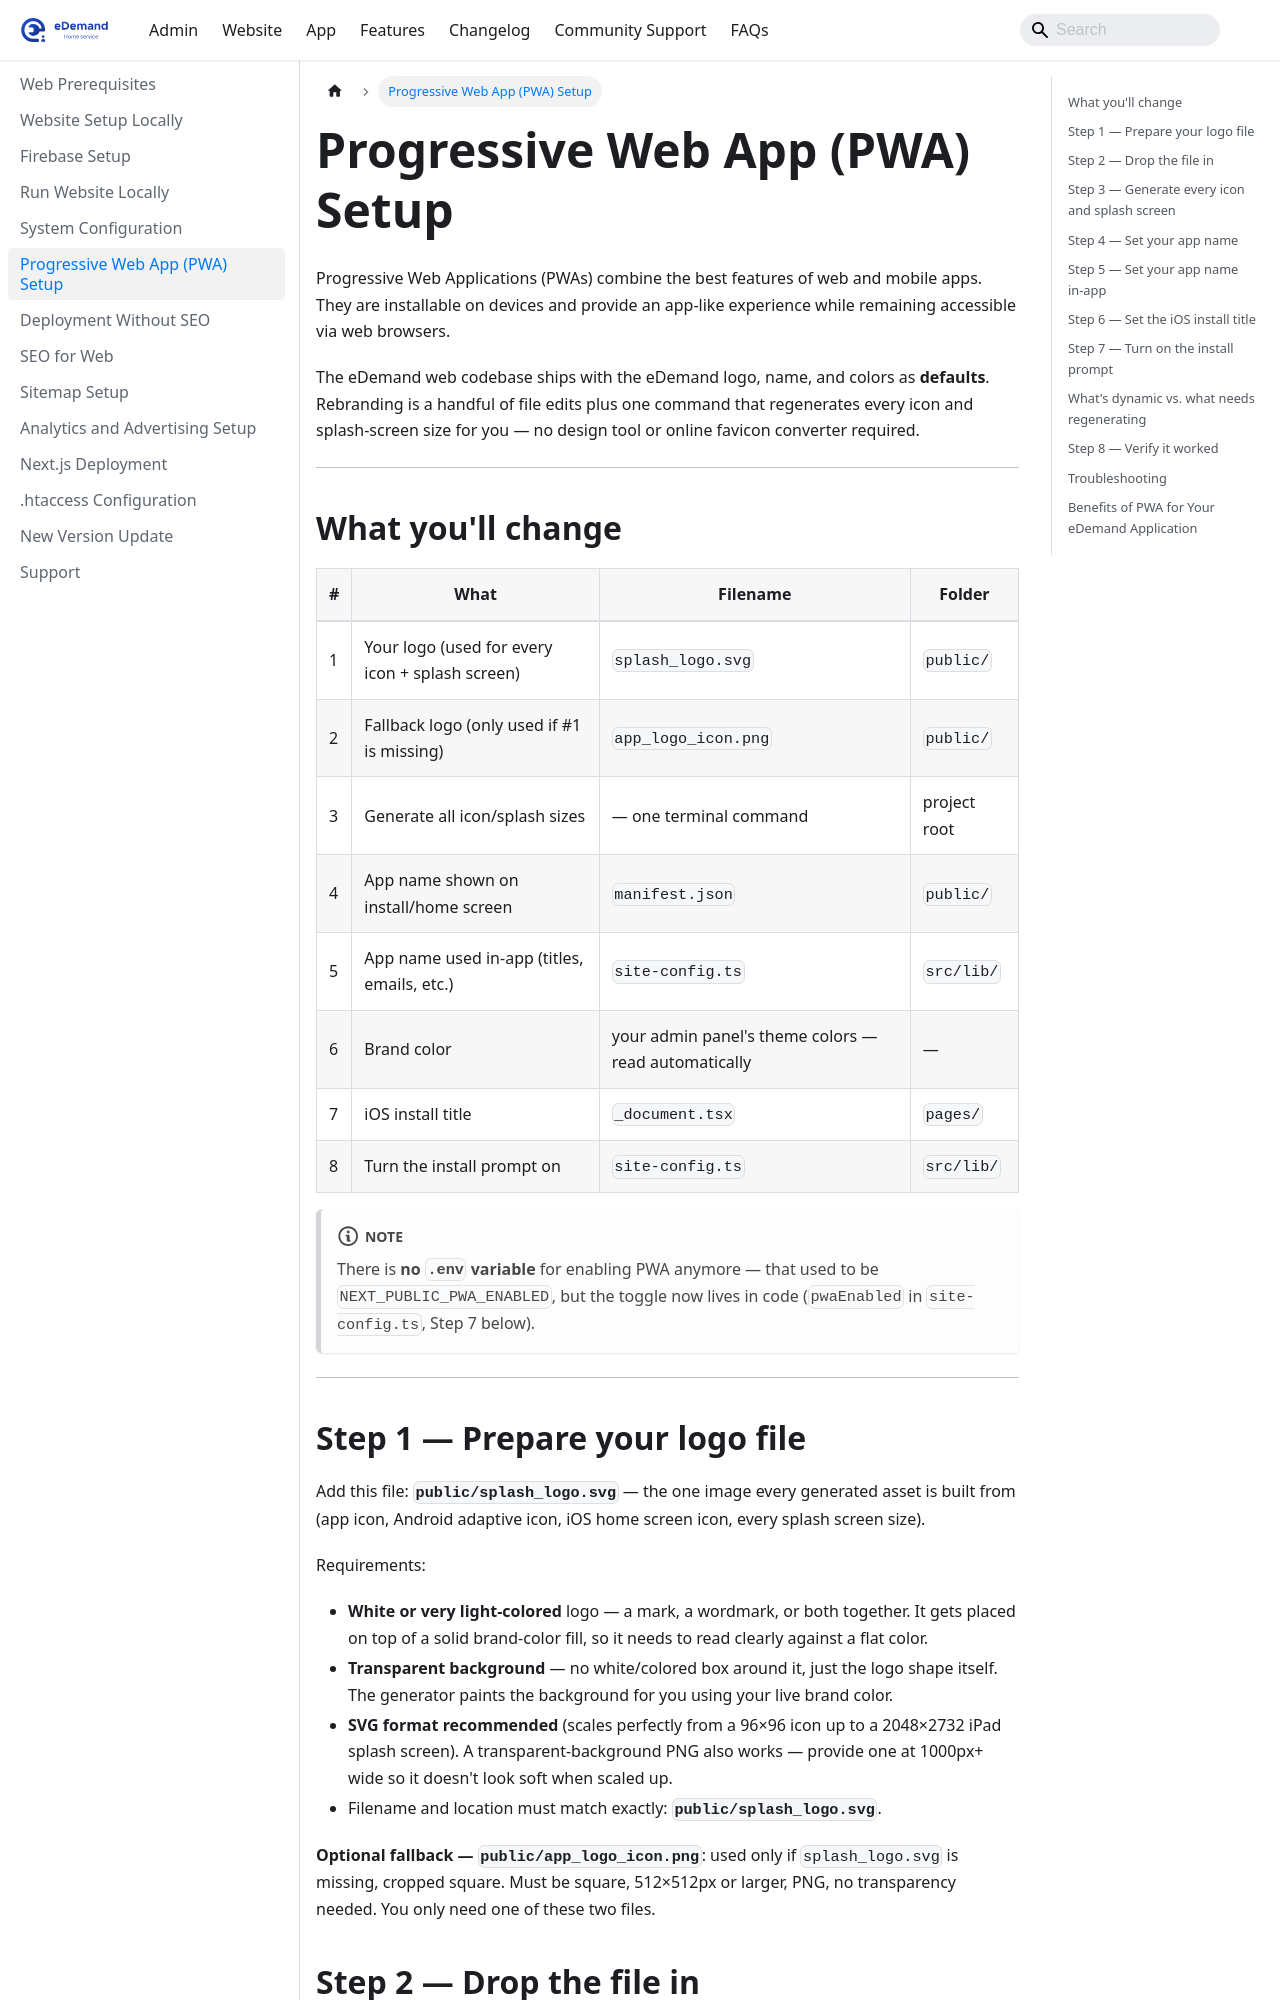

repository: WRTeam-in/eDemand-Doc · page: docs/website-setup/pwa-setup/index.html · generator: docusaurus

---
sidebar_position: 6
---

# Progressive Web App (PWA) Setup

Progressive Web Applications (PWAs) combine the best features of web and mobile apps. They are installable on devices and provide an app-like experience while remaining accessible via web browsers.

The eDemand web codebase ships with the eDemand logo, name, and colors as **defaults**. Rebranding is a handful of file edits plus one command that regenerates every icon and splash-screen size for you — no design tool or online favicon converter required.

---

## What you'll change

| # | What | Filename | Folder |
|---|------|----------|--------|
| 1 | Your logo (used for every icon + splash screen) | `splash_logo.svg` | `public/` |
| 2 | Fallback logo (only used if #1 is missing) | `app_logo_icon.png` | `public/` |
| 3 | Generate all icon/splash sizes | — one terminal command | project root |
| 4 | App name shown on install/home screen | `manifest.json` | `public/` |
| 5 | App name used in-app (titles, emails, etc.) | `site-config.ts` | `src/lib/` |
| 6 | Brand color | your admin panel's theme colors — read automatically | — |
| 7 | iOS install title | `_document.tsx` | `pages/` |
| 8 | Turn the install prompt on | `site-config.ts` | `src/lib/` |

:::note
There is **no `.env` variable** for enabling PWA anymore — that used to be `NEXT_PUBLIC_PWA_ENABLED`, but the toggle now lives in code (`pwaEnabled` in `site-config.ts`, Step 7 below).
:::

---

## Step 1 — Prepare your logo file

Add this file: **`public/splash_logo.svg`** — the one image every generated asset is built from (app icon, Android adaptive icon, iOS home screen icon, every splash screen size).

Requirements:

- **White or very light-colored** logo — a mark, a wordmark, or both together. It gets placed on top of a solid brand-color fill, so it needs to read clearly against a flat color.
- **Transparent background** — no white/colored box around it, just the logo shape itself. The generator paints the background for you using your live brand color.
- **SVG format recommended** (scales perfectly from a 96×96 icon up to a 2048×2732 iPad splash screen). A transparent-background PNG also works — provide one at 1000px+ wide so it doesn't look soft when scaled up.
- Filename and location must match exactly: **`public/splash_logo.svg`**.

**Optional fallback — `public/app_logo_icon.png`**: used only if `splash_logo.svg` is missing, cropped square. Must be square, 512×512px or larger, PNG, no transparency needed. You only need one of these two files.

## Step 2 — Drop the file in

Copy your logo to the exact path, overwriting what's there:

```
public/splash_logo.svg
```
